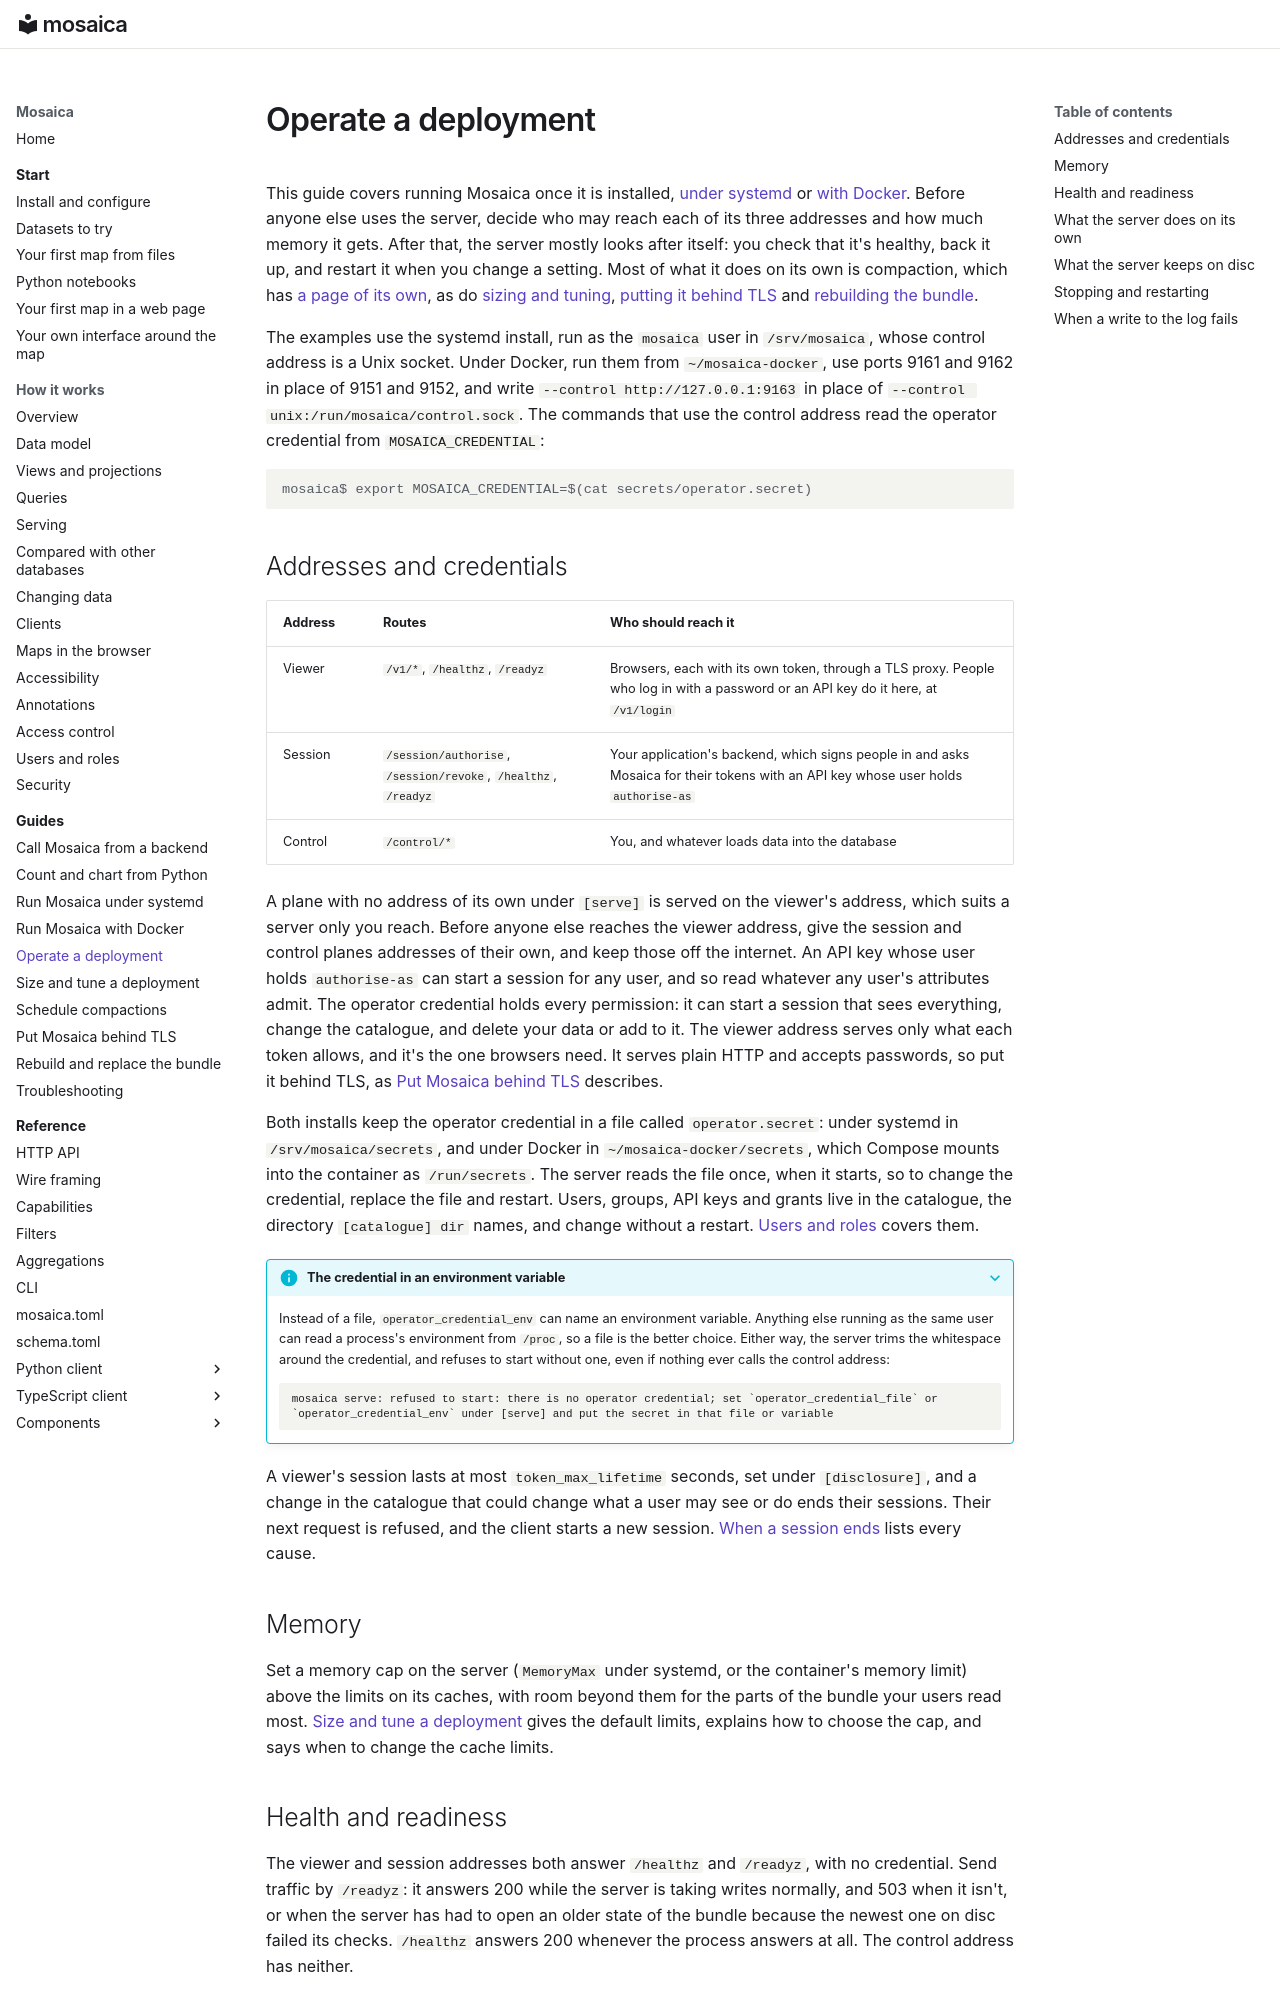

repository: mosaicadb/mosaica · page: guides/operating/index.html · generator: mkdocs

# Operate a deployment

This guide covers running Mosaica once it is installed, [under systemd](systemd.md) or [with Docker](docker.md). Before anyone else uses the server, decide who may reach each of its three addresses and how much memory it gets. After that, the server mostly looks after itself: you check that it's healthy, back it up, and restart it when you change a setting. Most of what it does on its own is compaction, which has [a page of its own](compaction.md), as do [sizing and tuning](sizing.md), [putting it behind TLS](tls.md) and [rebuilding the bundle](rebuild.md).

The examples use the systemd install, run as the `mosaica` user in `/srv/mosaica`, whose control address is a Unix socket. Under Docker, run them from `~/mosaica-docker`, use ports 9161 and 9162 in place of 9151 and 9152, and write `--control http://127.0.0.1:9163` in place of `--control unix:/run/mosaica/control.sock`. The commands that use the control address read the operator credential from `MOSAICA_CREDENTIAL`:

```console
mosaica$ export MOSAICA_CREDENTIAL=$(cat secrets/operator.secret)
```

## Addresses and credentials

| Address | Routes | Who should reach it |
|---|---|---|
| Viewer | `/v1/*`, `/healthz`, `/readyz` | Browsers, each with its own token, through a TLS proxy. People who log in with a password or an API key do it here, at `/v1/login` |
| Session | `/session/authorise`, `/session/revoke`, `/healthz`, `/readyz` | Your application's backend, which signs people in and asks Mosaica for their tokens with an API key whose user holds `authorise-as` |
| Control | `/control/*` | You, and whatever loads data into the database |

A plane with no address of its own under `[serve]` is served on the viewer's address, which suits a server only you reach. Before anyone else reaches the viewer address, give the session and control planes addresses of their own, and keep those off the internet. An API key whose user holds `authorise-as` can start a session for any user, and so read whatever any user's attributes admit. The operator credential holds every permission: it can start a session that sees everything, change the catalogue, and delete your data or add to it. The viewer address serves only what each token allows, and it's the one browsers need. It serves plain HTTP and accepts passwords, so put it behind TLS, as [Put Mosaica behind TLS](tls.md) describes.

Both installs keep the operator credential in a file called `operator.secret`: under systemd in `/srv/mosaica/secrets`, and under Docker in `~/mosaica-docker/secrets`, which Compose mounts into the container as `/run/secrets`. The server reads the file once, when it starts, so to change the credential, replace the file and restart. Users, groups, API keys and grants live in the catalogue, the directory `[catalogue] dir` names, and change without a restart. [Users and roles](../system/users-and-roles.md) covers them.

??? info "The credential in an environment variable"
    Instead of a file, `operator_credential_env` can name an environment variable. Anything else running as the same user can read a process's environment from `/proc`, so a file is the better choice. Either way, the server trims the whitespace around the credential, and refuses to start without one, even if nothing ever calls the control address:

    ```text
    mosaica serve: refused to start: there is no operator credential; set `operator_credential_file` or `operator_credential_env` under [serve] and put the secret in that file or variable
    ```

A viewer's session lasts at most `token_max_lifetime` seconds, set under `[disclosure]`, and a change in the catalogue that could change what a user may see or do ends their sessions. Their next request is refused, and the client starts a new session. [When a session ends](../system/access-control.md#when-a-session-ends) lists every cause.

## Memory

Set a memory cap on the server (`MemoryMax` under systemd, or the container's memory limit) above the limits on its caches, with room beyond them for the parts of the bundle your users read most. [Size and tune a deployment](sizing.md#memory) gives the default limits, explains how to choose the cap, and says when to change the cache limits.
